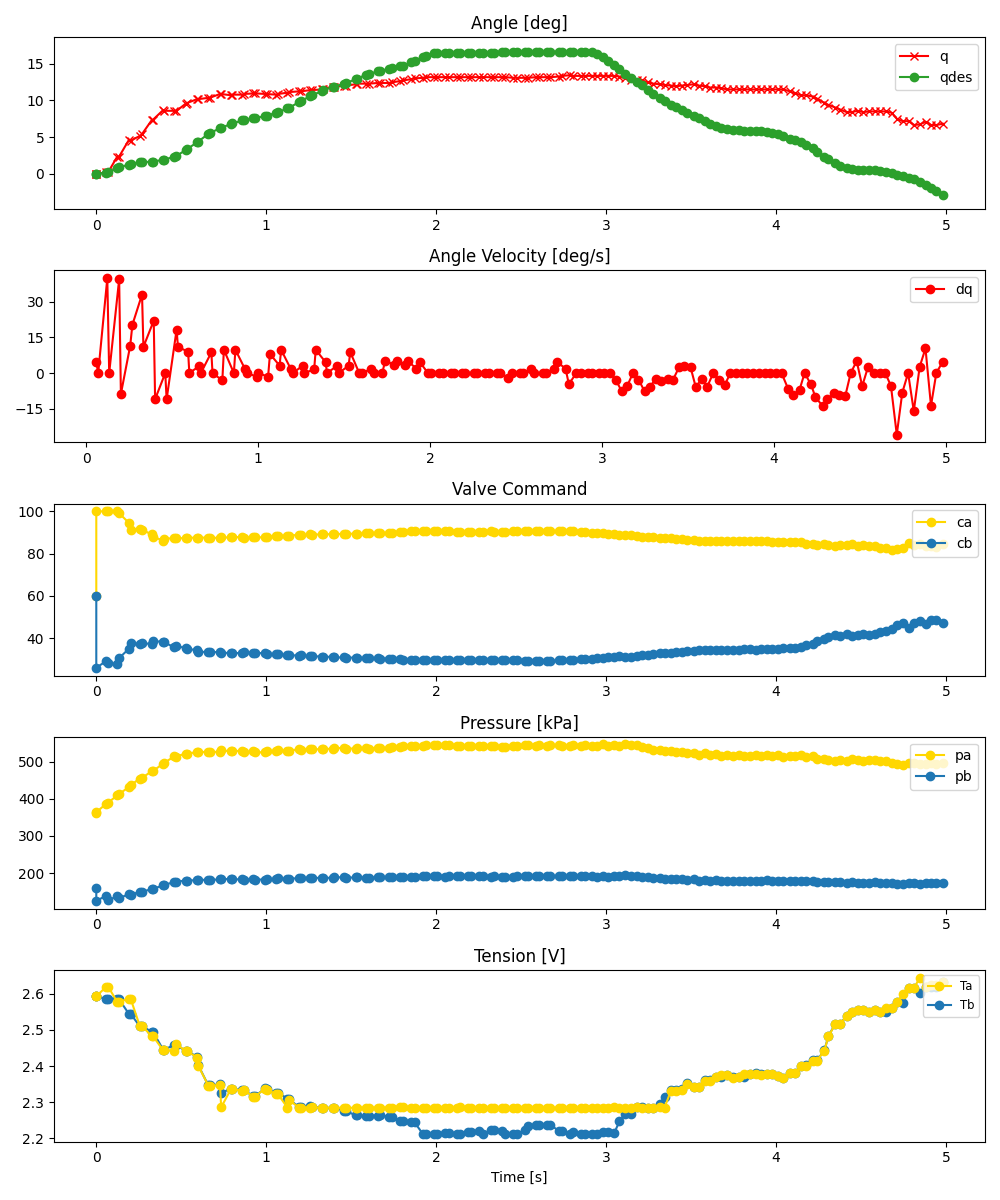

The data file committed next to this chart (first rows):
ms, valve_a_pct, valve_b_pct, q_des, pid_u, adc0_raw, adc0_volt, adc0_kpa, adc1_raw, adc1_volt, adc1_kpa, tension_0x2B, tension_0x2A, enc_deg
0, 60.0, 60.0, 0.0, , 2787, 3.403, 361.6, 1680, 2.051, 159.9, 2.594, 2.593, 0.0
0, 100.0, 26.1, 0.0, , 2798, 3.416, 363.6, 1489, 1.818, 125.1, 2.594, 2.593, -0.03932
59, 100.0, 29.27, 0.1408, , 2926, 3.573, 387, 1564, 1.91, 138.8, 2.585, 2.62, 0.2244
70, 100.0, 28.24, 0.2126, , 2942, 3.592, 389.9, 1496, 1.827, 126.4, 2.585, 2.62, 0.2244
123, 100.0, 27.89, 0.775, , 3046, 3.719, 408.8, 1558, 1.902, 137.7, 2.585, 2.578, 2.334
134, 99.14, 30.63, 0.882, , 3070, 3.748, 413.2, 1527, 1.864, 132, 2.585, 2.578, 2.334
192, 94.56, 35.08, 1.258, , 3169, 3.869, 431.3, 1589, 1.94, 143.3, 2.545, 2.587, 4.619
202, 91.37, 37.95, 1.328, , 3198, 3.905, 436.5, 1575, 1.923, 140.8, 2.545, 2.587, 4.531
256, 91.86, 37.19, 1.555, , 3297, 4.026, 454.6, 1625, 1.984, 149.9, 2.51, 2.511, 5.146
269, 91.38, 37.68, 1.589, , 3308, 4.039, 456.6, 1620, 1.978, 149, 2.51, 2.511, 5.41
325, 89.08, 37.37, 1.67, , 3401, 4.153, 473.5, 1664, 2.032, 157, 2.495, 2.483, 7.256
333, 87.99, 38.6, 1.671, , 3409, 4.162, 475, 1664, 2.032, 157, 2.495, 2.483, 7.343
393, 86.21, 38.41, 1.898, , 3514, 4.291, 494.1, 1719, 2.099, 167, 2.446, 2.444, 8.662
401, 87.03, 38.02, 1.941, , 3532, 4.313, 497.4, 1722, 2.103, 167.6, 2.446, 2.444, 8.574
460, 87.29, 35.73, 2.341, , 3624, 4.425, 514.2, 1771, 2.162, 176.5, 2.459, 2.442, 8.574
468, 87.37, 36.28, 2.397, , 3621, 4.421, 513.6, 1773, 2.165, 176.9, 2.459, 2.462, 8.486
526, 87.27, 35.47, 3.225, , 3666, 4.476, 521.8, 1788, 2.183, 179.6, 2.442, 2.442, 9.541
534, 87.6, 35.13, 3.359, , 3662, 4.471, 521.1, 1786, 2.181, 179.2, 2.442, 2.442, 9.629
593, 87.47, 34.29, 4.289, , 3690, 4.505, 526.2, 1796, 2.193, 181, 2.426, 2.424, 10.16
600, 87.6, 33.72, 4.396, , 3692, 4.508, 526.6, 1801, 2.199, 182, 2.403, 2.401, 10.16
659, 87.57, 33.5, 5.43, , 3689, 4.504, 526, 1797, 2.194, 181.2, 2.347, 2.346, 10.33
667, 87.55, 33.44, 5.544, , 3687, 4.502, 525.6, 1796, 2.193, 181, 2.347, 2.346, 10.33
728, 87.43, 33.51, 6.187, , 3694, 4.51, 526.9, 1807, 2.206, 183, 2.349, 2.347, 10.86
735, 87.68, 33.15, 6.26, , 3712, 4.532, 530.2, 1813, 2.214, 184.1, 2.326, 2.286, 10.86
792, 87.64, 33.11, 6.792, , 3700, 4.518, 528, 1809, 2.209, 183.4, 2.337, 2.336, 10.68
801, 87.81, 33.06, 6.866, , 3705, 4.524, 528.9, 1805, 2.204, 182.7, 2.337, 2.336, 10.77
859, 87.82, 33, 7.256, , 3705, 4.524, 528.9, 1808, 2.208, 183.2, 2.333, 2.331, 10.77
868, 87.51, 33.32, 7.306, , 3682, 4.496, 524.7, 1803, 2.201, 182.3, 2.334, 2.333, 10.86
925, 87.77, 33.11, 7.538, , 3698, 4.515, 527.7, 1810, 2.21, 183.6, 2.316, 2.316, 10.95
934, 87.68, 33.2, 7.565, , 3685, 4.499, 525.3, 1803, 2.201, 182.3, 2.316, 2.316, 10.95
993, 87.76, 32.87, 7.876, , 3684, 4.498, 525.1, 1804, 2.203, 182.5, 2.339, 2.338, 10.86
1002, 88.06, 32.61, 7.919, , 3703, 4.521, 528.6, 1808, 2.208, 183.2, 2.336, 2.335, 10.86
1058, 88.28, 32.39, 8.283, , 3700, 4.518, 528, 1807, 2.206, 183, 2.326, 2.322, 10.77
1069, 88.25, 32.36, 8.384, , 3713, 4.534, 530.4, 1822, 2.225, 185.8, 2.326, 2.322, 10.86
1125, 88.57, 32.12, 8.9, , 3708, 4.527, 529.5, 1813, 2.214, 184.1, 2.309, 2.285, 11.03
1134, 88.54, 32.12, 8.977, , 3708, 4.527, 529.5, 1813, 2.214, 184.1, 2.308, 2.307, 11.12
1192, 88.91, 31.77, 9.738, , 3730, 4.554, 533.5, 1826, 2.23, 186.5, 2.287, 2.285, 11.21
1202, 88.67, 31.94, 9.868, , 3715, 4.536, 530.8, 1826, 2.23, 186.5, 2.287, 2.285, 11.21
1259, 89.08, 31.49, 10.56, , 3737, 4.563, 534.8, 1830, 2.234, 187.2, 2.289, 2.284, 11.39
1268, 88.94, 31.55, 10.65, , 3729, 4.553, 533.3, 1830, 2.234, 187.2, 2.287, 2.285, 11.39
1326, 89.16, 31.36, 11.26, , 3731, 4.556, 533.7, 1827, 2.231, 186.7, 2.285, 2.285, 11.47
1335, 89.14, 31.36, 11.35, , 3730, 4.554, 533.5, 1826, 2.23, 186.5, 2.285, 2.285, 11.56
1392, 89.25, 31.19, 11.81, , 3740, 4.567, 535.3, 1831, 2.236, 187.4, 2.285, 2.285, 11.83
1401, 89.3, 30.99, 11.87, , 3751, 4.58, 537.3, 1838, 2.244, 188.7, 2.285, 2.285, 11.83
1459, 89.41, 30.94, 12.27, , 3745, 4.573, 536.2, 1835, 2.241, 188.2, 2.276, 2.284, 12
1468, 89.42, 30.87, 12.32, , 3740, 4.567, 535.3, 1830, 2.234, 187.2, 2.276, 2.284, 12
1526, 89.47, 30.93, 12.87, , 3740, 4.567, 535.3, 1834, 2.239, 188, 2.263, 2.285, 12.18
1536, 89.42, 30.89, 12.96, , 3742, 4.569, 535.7, 1836, 2.242, 188.3, 2.263, 2.285, 12.27
1588, 89.67, 30.61, 13.48, , 3748, 4.576, 536.8, 1832, 2.237, 187.6, 2.262, 2.285, 12.27
1605, 89.59, 30.71, 13.57, , 3739, 4.565, 535.1, 1830, 2.234, 187.2, 2.262, 2.285, 12.27
1656, 89.76, 30.53, 13.92, , 3750, 4.579, 537.1, 1835, 2.241, 188.2, 2.263, 2.285, 12.35
1672, 89.77, 30.43, 14, , 3754, 4.584, 537.9, 1838, 2.244, 188.7, 2.264, 2.285, 12.35
1722, 89.8, 30.43, 14.27, , 3745, 4.573, 536.2, 1835, 2.241, 188.2, 2.26, 2.285, 12.35
1739, 89.97, 30.24, 14.36, , 3761, 4.592, 539.1, 1843, 2.25, 189.6, 2.26, 2.285, 12.44
1789, 90.18, 30.13, 14.62, , 3758, 4.589, 538.6, 1839, 2.245, 188.9, 2.248, 2.286, 12.62
1806, 90.41, 29.77, 14.73, , 3778, 4.613, 542.2, 1845, 2.253, 190, 2.248, 2.286, 12.7
1855, 90.56, 29.64, 15.17, , 3781, 4.617, 542.8, 1848, 2.256, 190.5, 2.244, 2.284, 12.88
1873, 90.59, 29.56, 15.37, , 3780, 4.615, 542.6, 1844, 2.252, 189.8, 2.244, 2.284, 12.97
1921, 90.59, 29.7, 15.87, , 3783, 4.619, 543.1, 1851, 2.26, 191.1, 2.213, 2.285, 13.06
1940, 90.65, 29.64, 16.05, , 3788, 4.625, 544.1, 1850, 2.259, 190.9, 2.213, 2.285, 13.14
... 91 more rows
